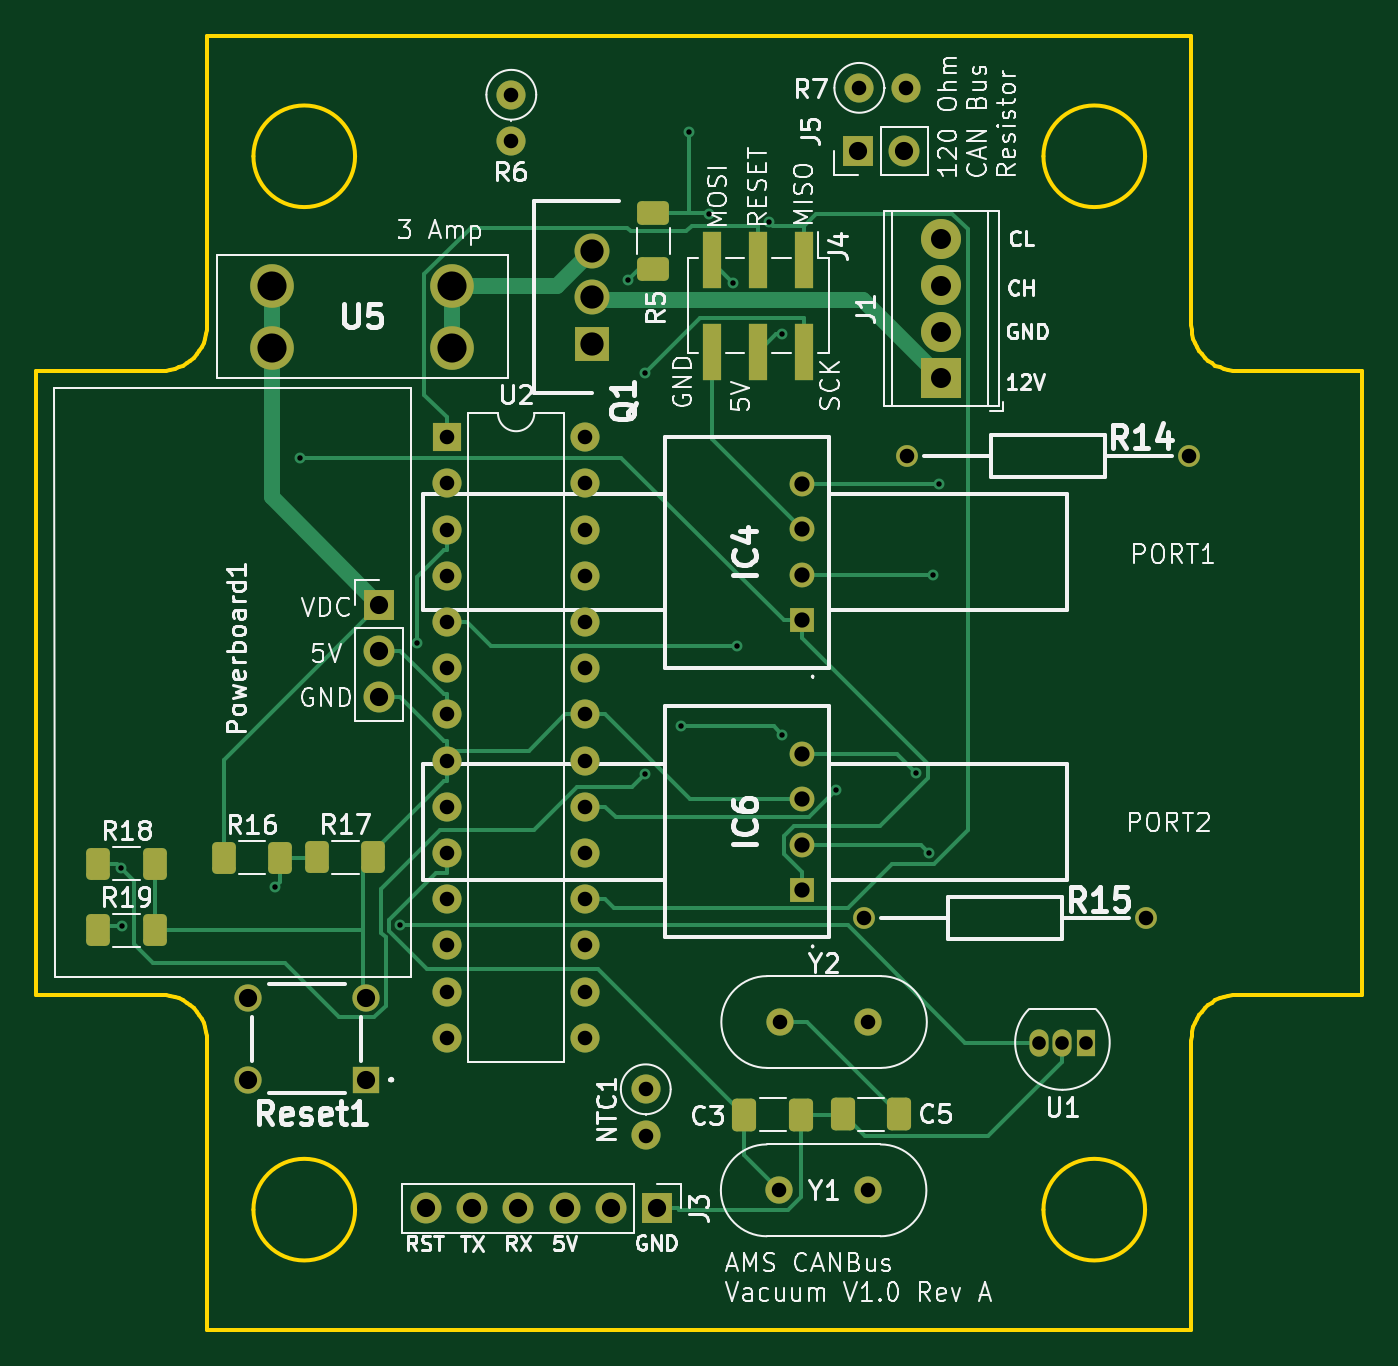
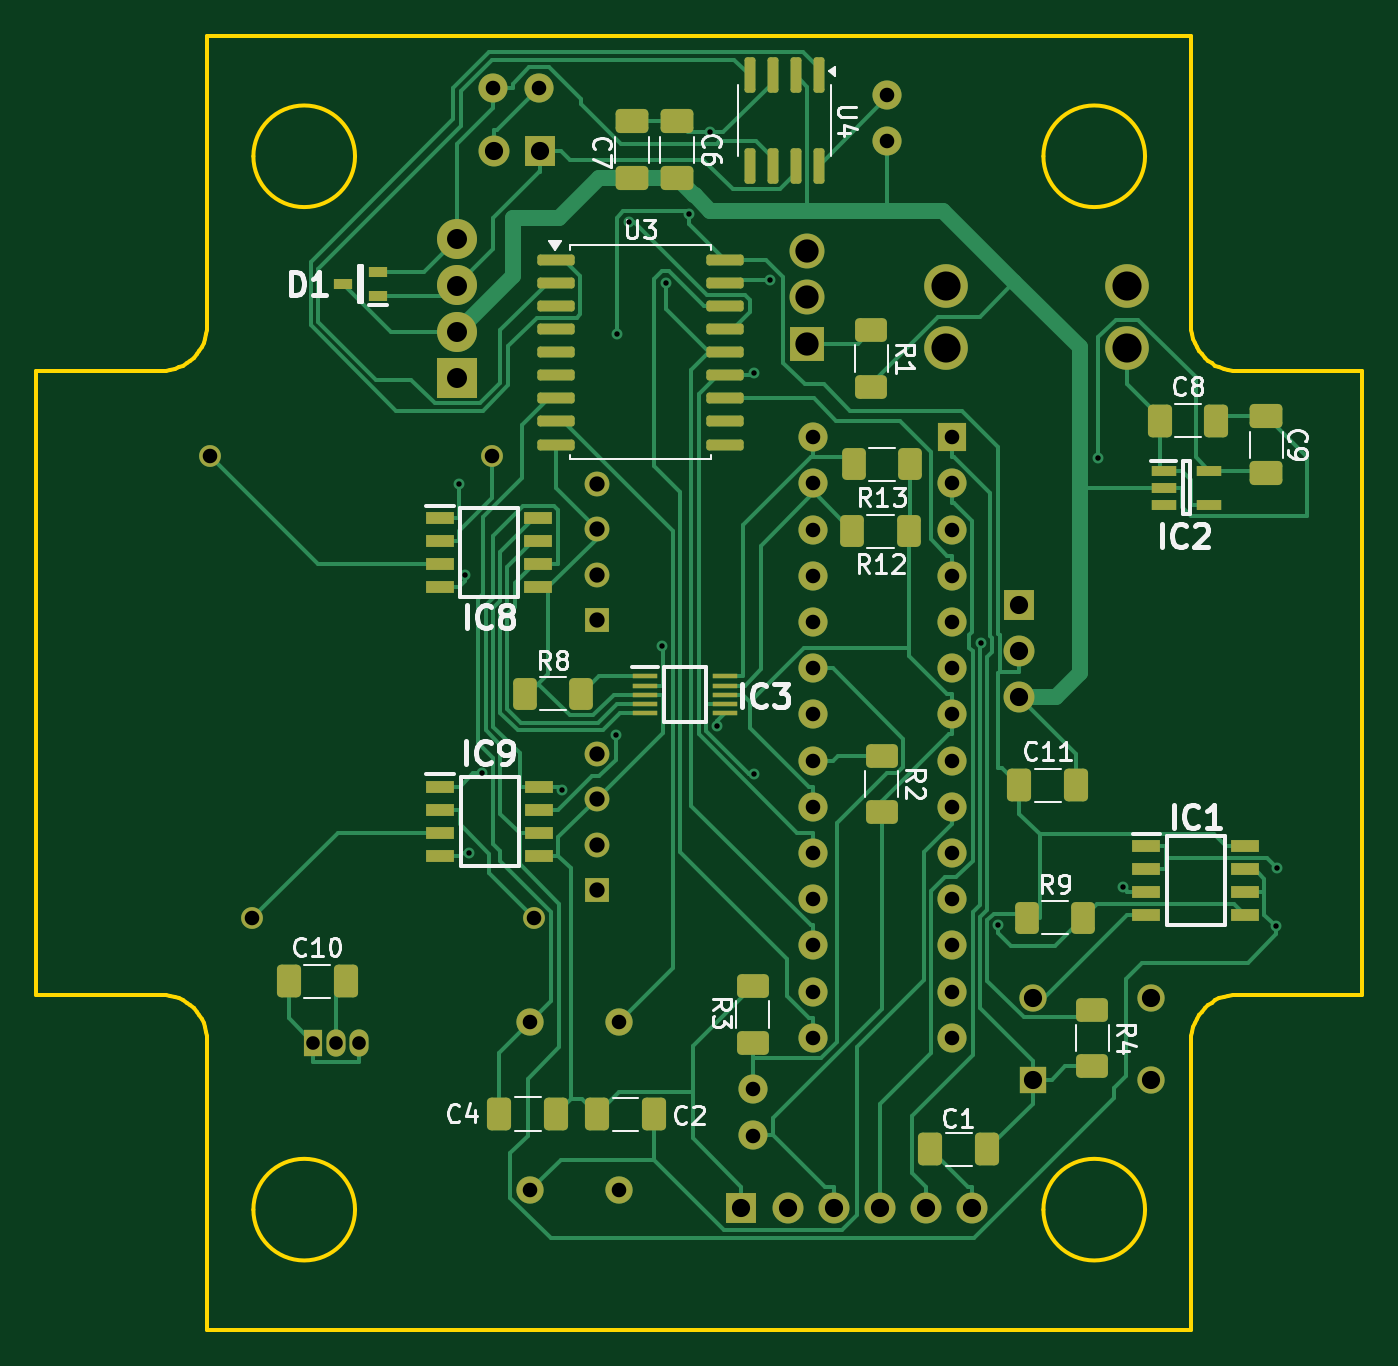
Circuit board: 10 layer files. Board 72.9 x 71.1 mm.
- bottom_copper: AMS - CANBus Sensor - Vacuum-B_Cu.gbr (44404 bytes)
- bottom_mask: AMS - CANBus Sensor - Vacuum-B_Mask.gbr (8097 bytes)
- paste: AMS - CANBus Sensor - Vacuum-B_Paste.gbr (5201 bytes)
- bottom_silk: AMS - CANBus Sensor - Vacuum-B_SilkS.gbr (47031 bytes)
- outline: AMS - CANBus Sensor - Vacuum-Edge_Cuts.gbr (3516 bytes)
- top_copper: AMS - CANBus Sensor - Vacuum-F_Cu.gbr (20030 bytes)
- top_mask: AMS - CANBus Sensor - Vacuum-F_Mask.gbr (5065 bytes)
- paste: AMS - CANBus Sensor - Vacuum-F_Paste.gbr (2159 bytes)
- top_silk: AMS - CANBus Sensor - Vacuum-F_SilkS.gbr (101471 bytes)
- drill: AMS - CANBus Sensor - Vacuum-PTH.drl (1731 bytes)

=== bottom_copper: AMS - CANBus Sensor - Vacuum-B_Cu.gbr (44404 bytes, source omitted) ===
=== bottom_mask: AMS - CANBus Sensor - Vacuum-B_Mask.gbr (8097 bytes, source omitted) ===
=== paste: AMS - CANBus Sensor - Vacuum-B_Paste.gbr ===
%TF.GenerationSoftware,KiCad,Pcbnew,8.0.1-rc1*%
%TF.CreationDate,2024-11-22T07:55:53-08:00*%
%TF.ProjectId,AMS - CANBus Sensor - Vacuum,414d5320-2d20-4434-914e-427573205365,rev?*%
%TF.SameCoordinates,Original*%
%TF.FileFunction,Paste,Bot*%
%TF.FilePolarity,Positive*%
%FSLAX46Y46*%
G04 Gerber Fmt 4.6, Leading zero omitted, Abs format (unit mm)*
G04 Created by KiCad (PCBNEW 8.0.1-rc1) date 2024-11-22 07:55:53*
%MOMM*%
%LPD*%
G01*
G04 APERTURE LIST*
G04 Aperture macros list*
%AMRoundRect*
0 Rectangle with rounded corners*
0 $1 Rounding radius*
0 $2 $3 $4 $5 $6 $7 $8 $9 X,Y pos of 4 corners*
0 Add a 4 corners polygon primitive as box body*
4,1,4,$2,$3,$4,$5,$6,$7,$8,$9,$2,$3,0*
0 Add four circle primitives for the rounded corners*
1,1,$1+$1,$2,$3*
1,1,$1+$1,$4,$5*
1,1,$1+$1,$6,$7*
1,1,$1+$1,$8,$9*
0 Add four rect primitives between the rounded corners*
20,1,$1+$1,$2,$3,$4,$5,0*
20,1,$1+$1,$4,$5,$6,$7,0*
20,1,$1+$1,$6,$7,$8,$9,0*
20,1,$1+$1,$8,$9,$2,$3,0*%
G04 Aperture macros list end*
%ADD10RoundRect,0.250000X0.400000X0.625000X-0.400000X0.625000X-0.400000X-0.625000X0.400000X-0.625000X0*%
%ADD11R,1.528000X0.650000*%
%ADD12R,1.400000X0.300000*%
%ADD13R,1.400000X0.600000*%
%ADD14R,1.000000X0.550000*%
%ADD15RoundRect,0.250000X0.412500X0.650000X-0.412500X0.650000X-0.412500X-0.650000X0.412500X-0.650000X0*%
%ADD16RoundRect,0.250000X0.650000X-0.412500X0.650000X0.412500X-0.650000X0.412500X-0.650000X-0.412500X0*%
%ADD17RoundRect,0.250000X-0.412500X-0.650000X0.412500X-0.650000X0.412500X0.650000X-0.412500X0.650000X0*%
%ADD18RoundRect,0.150000X-0.150000X0.825000X-0.150000X-0.825000X0.150000X-0.825000X0.150000X0.825000X0*%
%ADD19RoundRect,0.250000X-0.625000X0.400000X-0.625000X-0.400000X0.625000X-0.400000X0.625000X0.400000X0*%
%ADD20RoundRect,0.150000X0.875000X0.150000X-0.875000X0.150000X-0.875000X-0.150000X0.875000X-0.150000X0*%
%ADD21RoundRect,0.250000X-0.400000X-0.625000X0.400000X-0.625000X0.400000X0.625000X-0.400000X0.625000X0*%
%ADD22RoundRect,0.250000X-0.650000X0.412500X-0.650000X-0.412500X0.650000X-0.412500X0.650000X0.412500X0*%
G04 APERTURE END LIST*
D10*
%TO.C,R9*%
X130559200Y-104767900D03*
X127459200Y-104767900D03*
%TD*%
D11*
%TO.C,IC9*%
X162810900Y-97562200D03*
X162810900Y-98832200D03*
X162810900Y-100102200D03*
X162810900Y-101372200D03*
X157388900Y-101372200D03*
X157388900Y-100102200D03*
X157388900Y-98832200D03*
X157388900Y-97562200D03*
%TD*%
%TO.C,IC8*%
X162840700Y-82794100D03*
X162840700Y-84064100D03*
X162840700Y-85334100D03*
X162840700Y-86604100D03*
X157418700Y-86604100D03*
X157418700Y-85334100D03*
X157418700Y-84064100D03*
X157418700Y-82794100D03*
%TD*%
D12*
%TO.C,IC3*%
X151556800Y-91502700D03*
X151556800Y-92002700D03*
X151556800Y-92502700D03*
X151556800Y-93002700D03*
X151556800Y-93502700D03*
X147156800Y-93502700D03*
X147156800Y-93002700D03*
X147156800Y-92502700D03*
X147156800Y-92002700D03*
X147156800Y-91502700D03*
%TD*%
D13*
%TO.C,IC2*%
X123047500Y-80184900D03*
X123047500Y-81134900D03*
X123047500Y-82084900D03*
X120547500Y-82084900D03*
X120547500Y-80184900D03*
%TD*%
D14*
%TO.C,D1*%
X166260202Y-70579772D03*
X166260202Y-69279772D03*
X168160202Y-69929772D03*
%TD*%
D15*
%TO.C,C11*%
X130974964Y-97474229D03*
X127849964Y-97474229D03*
%TD*%
D16*
%TO.C,C9*%
X117397143Y-80327871D03*
X117397143Y-77202871D03*
%TD*%
D15*
%TO.C,C8*%
X123268036Y-77433007D03*
X120143036Y-77433007D03*
%TD*%
D17*
%TO.C,C2*%
X151071100Y-115585900D03*
X154196100Y-115585900D03*
%TD*%
D18*
%TO.C,U4*%
X141995000Y-58462300D03*
X143265000Y-58462300D03*
X144535000Y-58462300D03*
X145805000Y-58462300D03*
X145805000Y-63412300D03*
X144535000Y-63412300D03*
X143265000Y-63412300D03*
X141995000Y-63412300D03*
%TD*%
D19*
%TO.C,R1*%
X139114500Y-72473500D03*
X139114500Y-75573500D03*
%TD*%
%TO.C,R4*%
X126958000Y-109832000D03*
X126958000Y-112932000D03*
%TD*%
D15*
%TO.C,C4*%
X159573600Y-115561000D03*
X156448600Y-115561000D03*
%TD*%
D20*
%TO.C,U3*%
X156456400Y-68595700D03*
X156456400Y-69865700D03*
X156456400Y-71135700D03*
X156456400Y-72405700D03*
X156456400Y-73675700D03*
X156456400Y-74945700D03*
X156456400Y-76215700D03*
X156456400Y-77485700D03*
X156456400Y-78755700D03*
X147156400Y-78755700D03*
X147156400Y-77485700D03*
X147156400Y-76215700D03*
X147156400Y-74945700D03*
X147156400Y-73675700D03*
X147156400Y-72405700D03*
X147156400Y-71135700D03*
X147156400Y-69865700D03*
X147156400Y-68595700D03*
%TD*%
D19*
%TO.C,R3*%
X145644300Y-108538900D03*
X145644300Y-111638900D03*
%TD*%
D15*
%TO.C,C1*%
X135877700Y-117497000D03*
X132752700Y-117497000D03*
%TD*%
D21*
%TO.C,R13*%
X136988900Y-79844800D03*
X140088900Y-79844800D03*
%TD*%
D19*
%TO.C,R2*%
X138549100Y-95855800D03*
X138549100Y-98955800D03*
%TD*%
D15*
%TO.C,C10*%
X171147100Y-108263700D03*
X168022100Y-108263700D03*
%TD*%
D10*
%TO.C,R8*%
X158166800Y-92464600D03*
X155066800Y-92464600D03*
%TD*%
D21*
%TO.C,R12*%
X137056100Y-83516600D03*
X140156100Y-83516600D03*
%TD*%
D22*
%TO.C,C7*%
X152271300Y-60976900D03*
X152271300Y-64101900D03*
%TD*%
%TO.C,C6*%
X149801400Y-60980600D03*
X149801400Y-64105600D03*
%TD*%
D11*
%TO.C,IC1*%
X123989900Y-100817100D03*
X123989900Y-102087100D03*
X123989900Y-103357100D03*
X123989900Y-104627100D03*
X118567900Y-104627100D03*
X118567900Y-103357100D03*
X118567900Y-102087100D03*
X118567900Y-100817100D03*
%TD*%
M02*

=== bottom_silk: AMS - CANBus Sensor - Vacuum-B_SilkS.gbr (47031 bytes, source omitted) ===
=== outline: AMS - CANBus Sensor - Vacuum-Edge_Cuts.gbr ===
%TF.GenerationSoftware,KiCad,Pcbnew,8.0.1-rc1*%
%TF.CreationDate,2024-11-22T07:55:53-08:00*%
%TF.ProjectId,AMS - CANBus Sensor - Vacuum,414d5320-2d20-4434-914e-427573205365,rev?*%
%TF.SameCoordinates,Original*%
%TF.FileFunction,Profile,NP*%
%FSLAX46Y46*%
G04 Gerber Fmt 4.6, Leading zero omitted, Abs format (unit mm)*
G04 Created by KiCad (PCBNEW 8.0.1-rc1) date 2024-11-22 07:55:53*
%MOMM*%
%LPD*%
G01*
G04 APERTURE LIST*
%ADD10C,0.200000*%
%TA.AperFunction,Profile*%
%ADD11C,0.200000*%
%TD*%
G04 APERTURE END LIST*
D10*
X118987300Y-109005738D02*
X119247000Y-109018851D01*
X119499198Y-109057341D01*
X119742618Y-109119931D01*
X119975982Y-109205343D01*
X120198015Y-109312302D01*
X120407438Y-109439529D01*
X120602976Y-109585750D01*
X120783351Y-109749686D01*
X120947287Y-109930061D01*
X121093508Y-110125599D01*
X121220735Y-110335022D01*
X121327694Y-110557055D01*
X121413106Y-110790419D01*
X121475696Y-111033839D01*
X121514186Y-111286037D01*
X121527300Y-111545738D01*
D11*
X175629317Y-127420721D02*
X175629317Y-111545738D01*
D10*
X121527300Y-72175733D02*
X121514186Y-72435433D01*
X121475696Y-72687631D01*
X121413106Y-72931051D01*
X121327694Y-73164415D01*
X121220735Y-73386448D01*
X121093508Y-73595871D01*
X120947287Y-73791409D01*
X120783351Y-73971784D01*
X120602976Y-74135720D01*
X120407438Y-74281941D01*
X120198015Y-74409168D01*
X119975982Y-74516127D01*
X119742618Y-74601539D01*
X119499198Y-74664129D01*
X119247000Y-74702619D01*
X118987300Y-74715733D01*
D11*
X121527300Y-111545738D02*
X121527300Y-127420721D01*
X112129317Y-109005738D02*
X118987300Y-109005738D01*
X129655309Y-62904725D02*
G75*
G02*
X124067309Y-62904725I-2794000J0D01*
G01*
X124067309Y-62904725D02*
G75*
G02*
X129655309Y-62904725I2794000J0D01*
G01*
X121527300Y-127420721D02*
X175629317Y-127420721D01*
X173089309Y-62904725D02*
G75*
G02*
X167501309Y-62904725I-2794000J0D01*
G01*
X167501309Y-62904725D02*
G75*
G02*
X173089309Y-62904725I2794000J0D01*
G01*
X178169317Y-109005738D02*
X185027300Y-109005738D01*
X175629317Y-72175733D02*
X175629317Y-56300729D01*
X173089309Y-120816725D02*
G75*
G02*
X167501309Y-120816725I-2794000J0D01*
G01*
X167501309Y-120816725D02*
G75*
G02*
X173089309Y-120816725I2794000J0D01*
G01*
X129655309Y-120816725D02*
G75*
G02*
X124067309Y-120816725I-2794000J0D01*
G01*
X124067309Y-120816725D02*
G75*
G02*
X129655309Y-120816725I2794000J0D01*
G01*
D10*
X175629317Y-111545738D02*
X175642430Y-111286037D01*
X175680920Y-111033839D01*
X175743510Y-110790419D01*
X175828922Y-110557055D01*
X175935881Y-110335022D01*
X176063109Y-110125599D01*
X176209329Y-109930061D01*
X176373265Y-109749686D01*
X176553641Y-109585750D01*
X176749178Y-109439529D01*
X176958602Y-109312302D01*
X177180634Y-109205343D01*
X177413998Y-109119931D01*
X177657418Y-109057341D01*
X177909616Y-109018851D01*
X178169317Y-109005738D01*
D11*
X185027300Y-74715733D02*
X178169317Y-74715733D01*
X185027300Y-109005738D02*
X185027300Y-74715733D01*
X121527300Y-56300729D02*
X121527300Y-72175733D01*
X112129317Y-74715733D02*
X112129317Y-109005738D01*
X118987300Y-74715733D02*
X112129317Y-74715733D01*
X175629317Y-56300729D02*
X121527300Y-56300729D01*
D10*
X178169317Y-74715733D02*
X177909616Y-74702619D01*
X177657418Y-74664129D01*
X177413998Y-74601539D01*
X177180634Y-74516127D01*
X176958602Y-74409168D01*
X176749178Y-74281941D01*
X176553641Y-74135720D01*
X176373265Y-73971784D01*
X176209329Y-73791409D01*
X176063109Y-73595871D01*
X175935881Y-73386448D01*
X175828922Y-73164415D01*
X175743510Y-72931051D01*
X175680920Y-72687631D01*
X175642430Y-72435433D01*
X175629317Y-72175733D01*
M02*

=== top_copper: AMS - CANBus Sensor - Vacuum-F_Cu.gbr (20030 bytes, source omitted) ===
=== top_mask: AMS - CANBus Sensor - Vacuum-F_Mask.gbr ===
%TF.GenerationSoftware,KiCad,Pcbnew,8.0.1-rc1*%
%TF.CreationDate,2024-11-22T07:55:53-08:00*%
%TF.ProjectId,AMS - CANBus Sensor - Vacuum,414d5320-2d20-4434-914e-427573205365,rev?*%
%TF.SameCoordinates,Original*%
%TF.FileFunction,Soldermask,Top*%
%TF.FilePolarity,Negative*%
%FSLAX46Y46*%
G04 Gerber Fmt 4.6, Leading zero omitted, Abs format (unit mm)*
G04 Created by KiCad (PCBNEW 8.0.1-rc1) date 2024-11-22 07:55:53*
%MOMM*%
%LPD*%
G01*
G04 APERTURE LIST*
G04 Aperture macros list*
%AMRoundRect*
0 Rectangle with rounded corners*
0 $1 Rounding radius*
0 $2 $3 $4 $5 $6 $7 $8 $9 X,Y pos of 4 corners*
0 Add a 4 corners polygon primitive as box body*
4,1,4,$2,$3,$4,$5,$6,$7,$8,$9,$2,$3,0*
0 Add four circle primitives for the rounded corners*
1,1,$1+$1,$2,$3*
1,1,$1+$1,$4,$5*
1,1,$1+$1,$6,$7*
1,1,$1+$1,$8,$9*
0 Add four rect primitives between the rounded corners*
20,1,$1+$1,$2,$3,$4,$5,0*
20,1,$1+$1,$4,$5,$6,$7,0*
20,1,$1+$1,$6,$7,$8,$9,0*
20,1,$1+$1,$8,$9,$2,$3,0*%
G04 Aperture macros list end*
%ADD10C,2.400000*%
%ADD11R,1.500000X1.500000*%
%ADD12C,1.500000*%
%ADD13C,1.200000*%
%ADD14R,1.920000X1.920000*%
%ADD15C,1.920000*%
%ADD16RoundRect,0.250000X-0.412500X-0.650000X0.412500X-0.650000X0.412500X0.650000X-0.412500X0.650000X0*%
%ADD17RoundRect,0.250000X-0.400000X-0.625000X0.400000X-0.625000X0.400000X0.625000X-0.400000X0.625000X0*%
%ADD18C,1.600000*%
%ADD19O,1.600000X1.600000*%
%ADD20R,2.200000X2.200000*%
%ADD21C,2.200000*%
%ADD22R,1.365000X1.365000*%
%ADD23C,1.365000*%
%ADD24R,1.700000X1.700000*%
%ADD25O,1.700000X1.700000*%
%ADD26R,1.000000X3.150000*%
%ADD27R,1.600000X1.600000*%
%ADD28RoundRect,0.250000X0.412500X0.650000X-0.412500X0.650000X-0.412500X-0.650000X0.412500X-0.650000X0*%
%ADD29R,1.050000X1.500000*%
%ADD30O,1.050000X1.500000*%
%ADD31RoundRect,0.250000X0.625000X-0.400000X0.625000X0.400000X-0.625000X0.400000X-0.625000X-0.400000X0*%
G04 APERTURE END LIST*
D10*
%TO.C,U5*%
X134999500Y-70018000D03*
X134999500Y-73418000D03*
X125079500Y-70018000D03*
X125079500Y-73418000D03*
%TD*%
D11*
%TO.C,Reset1*%
X130246900Y-113672200D03*
D12*
X123746900Y-113672200D03*
X130246900Y-109172200D03*
X123746900Y-109172200D03*
%TD*%
D13*
%TO.C,R15*%
X157647100Y-104798200D03*
X173147100Y-104798200D03*
%TD*%
%TO.C,R14*%
X159993000Y-79369700D03*
X175493000Y-79369700D03*
%TD*%
D14*
%TO.C,Q1*%
X142661000Y-73200500D03*
D15*
X142661000Y-70660500D03*
X142661000Y-68120500D03*
%TD*%
D16*
%TO.C,C3*%
X151058600Y-115592400D03*
X154183600Y-115592400D03*
%TD*%
D17*
%TO.C,R17*%
X127568600Y-101447900D03*
X130668600Y-101447900D03*
%TD*%
D18*
%TO.C,R7*%
X157377500Y-59141700D03*
D19*
X159917500Y-59141700D03*
%TD*%
D20*
%TO.C,J1*%
X161878800Y-75088800D03*
D21*
X161878800Y-72548800D03*
X161878800Y-70008800D03*
X161878800Y-67468800D03*
%TD*%
D22*
%TO.C,IC6*%
X154212600Y-103245600D03*
D23*
X154212600Y-100745600D03*
X154212600Y-98245600D03*
X154212600Y-95745600D03*
%TD*%
D18*
%TO.C,NTC1*%
X145636900Y-114199700D03*
D19*
X145636900Y-116739700D03*
%TD*%
D17*
%TO.C,R16*%
X122436000Y-101475200D03*
X125536000Y-101475200D03*
%TD*%
D24*
%TO.C,J3*%
X146254600Y-120744200D03*
D25*
X143714600Y-120744200D03*
X141174600Y-120744200D03*
X138634600Y-120744200D03*
X136094600Y-120744200D03*
X133554600Y-120744200D03*
%TD*%
D22*
%TO.C,IC4*%
X154212600Y-88411000D03*
D23*
X154212600Y-85911000D03*
X154212600Y-83411000D03*
X154212600Y-80911000D03*
%TD*%
D18*
%TO.C,R6*%
X138245100Y-59523000D03*
D19*
X138245100Y-62063000D03*
%TD*%
D24*
%TO.C,Powerboard1*%
X130976300Y-87552600D03*
D25*
X130976300Y-90092600D03*
X130976300Y-92632600D03*
%TD*%
D26*
%TO.C,J4*%
X154355600Y-68596200D03*
X154355600Y-73646200D03*
X151815600Y-68596200D03*
X151815600Y-73646200D03*
X149275600Y-68596200D03*
X149275600Y-73646200D03*
%TD*%
D27*
%TO.C,U2*%
X134701200Y-78351400D03*
D19*
X134701200Y-80891400D03*
X134701200Y-83431400D03*
X134701200Y-85971400D03*
X134701200Y-88511400D03*
X134701200Y-91051400D03*
X134701200Y-93591400D03*
X134701200Y-96131400D03*
X134701200Y-98671400D03*
X134701200Y-101211400D03*
X134701200Y-103751400D03*
X134701200Y-106291400D03*
X134701200Y-108831400D03*
X134701200Y-111371400D03*
X142321200Y-111371400D03*
X142321200Y-108831400D03*
X142321200Y-106291400D03*
X142321200Y-103751400D03*
X142321200Y-101211400D03*
X142321200Y-98671400D03*
X142321200Y-96131400D03*
X142321200Y-93591400D03*
X142321200Y-91051400D03*
X142321200Y-88511400D03*
X142321200Y-85971400D03*
X142321200Y-83431400D03*
X142321200Y-80891400D03*
X142321200Y-78351400D03*
%TD*%
D24*
%TO.C,J5*%
X157311000Y-62619500D03*
D25*
X159851000Y-62619500D03*
%TD*%
D17*
%TO.C,R19*%
X115539900Y-105468100D03*
X118639900Y-105468100D03*
%TD*%
D12*
%TO.C,Y2*%
X153001300Y-110501200D03*
X157881300Y-110501200D03*
%TD*%
D28*
%TO.C,C5*%
X159583600Y-115580100D03*
X156458600Y-115580100D03*
%TD*%
D12*
%TO.C,Y1*%
X152976400Y-119755600D03*
X157856400Y-119755600D03*
%TD*%
D29*
%TO.C,U1*%
X169814800Y-111629200D03*
D30*
X168544800Y-111629200D03*
X167274800Y-111629200D03*
%TD*%
D17*
%TO.C,R18*%
X115545200Y-101795800D03*
X118645200Y-101795800D03*
%TD*%
D31*
%TO.C,R5*%
X146060400Y-69117100D03*
X146060400Y-66017100D03*
%TD*%
M02*

=== paste: AMS - CANBus Sensor - Vacuum-F_Paste.gbr (2159 bytes, source withheld) ===
=== top_silk: AMS - CANBus Sensor - Vacuum-F_SilkS.gbr (101471 bytes, source omitted) ===
=== drill: AMS - CANBus Sensor - Vacuum-PTH.drl ===
M48
INCH
T1C0.0118
T2C0.0295
T3C0.0315
T4C0.0331
T5C0.0394
T6C0.0433
T7C0.0504
T8C0.0630
%
G90
G05
T1
X4.5984Y-4.0175
X4.601Y-4.1429
X4.9315Y-4.0583
X4.9861Y-3.1292
X5.202Y-4.1405
X5.239Y-3.5299
X5.6956Y-2.7449
X5.7313Y-3.8133
X5.7315Y-2.9449
X5.8105Y-3.7103
X5.8271Y-2.4249
X5.871Y-2.6017
X5.9222Y-2.7508
X5.9308Y-3.537
X6.0011Y-2.6188
X6.028Y-2.8606
X6.0293Y-3.7286
X6.1464Y-3.8482
X6.3194Y-3.8123
X6.347Y-3.9838
X6.3562Y-3.3823
X6.3691Y-3.1855
T2
X6.5856Y-4.3949
X6.6356Y-4.3949
X6.6856Y-4.3949
T3
X5.3032Y-3.0847
X5.3032Y-3.1847
X5.3032Y-3.2847
X5.3032Y-3.3847
X5.3032Y-3.4847
X5.3032Y-3.5847
X5.3032Y-3.6847
X5.3032Y-3.7847
X5.3032Y-3.8847
X5.3032Y-3.9847
X5.3032Y-4.0847
X5.3032Y-4.1847
X5.3032Y-4.2847
X5.3032Y-4.3847
X5.4427Y-2.3434
X5.4427Y-2.4434
X5.6032Y-3.0847
X5.6032Y-3.1847
X5.6032Y-3.2847
X5.6032Y-3.3847
X5.6032Y-3.4847
X5.6032Y-3.5847
X5.6032Y-3.6847
X5.6032Y-3.7847
X5.6032Y-3.8847
X5.6032Y-3.9847
X5.6032Y-4.0847
X5.6032Y-4.1847
X5.6032Y-4.2847
X5.6032Y-4.3847
X5.7337Y-4.4961
X5.7337Y-4.5961
X6.0227Y-4.7148
X6.0237Y-4.3504
X6.196Y-2.3284
X6.2066Y-4.1259
X6.2148Y-4.7148
X6.2158Y-4.3504
X6.296Y-2.3284
X6.2989Y-3.1248
X6.8168Y-4.1259
X6.9092Y-3.1248
T4
X6.0714Y-3.1855
X6.0714Y-3.2839
X6.0714Y-3.3823
X6.0714Y-3.4807
X6.0714Y-3.7695
X6.0714Y-3.8679
X6.0714Y-3.9664
X6.0714Y-4.0648
T5
X4.8719Y-4.2981
X4.8719Y-4.4753
X5.1278Y-4.2981
X5.1278Y-4.4753
X5.1565Y-3.447
X5.1565Y-3.547
X5.1565Y-3.647
X5.2581Y-4.7537
X5.3581Y-4.7537
X5.4581Y-4.7537
X5.5581Y-4.7537
X5.6581Y-4.7537
X5.7581Y-4.7537
X6.1933Y-2.4653
X6.2933Y-2.4653
T6
X6.3732Y-2.6563
X6.3732Y-2.7563
X6.3732Y-2.8563
X6.3732Y-2.9563
T7
X5.6166Y-2.6819
X5.6166Y-2.7819
X5.6166Y-2.8819
T8
X4.9244Y-2.7566
X4.9244Y-2.8905
X5.3149Y-2.7566
X5.3149Y-2.8905
M30

